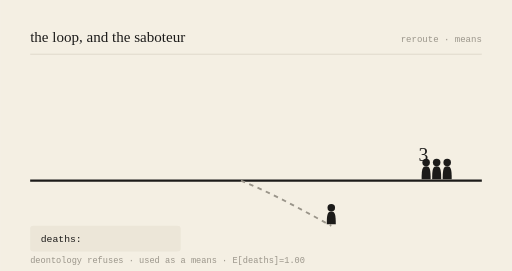
t = 0.00 s
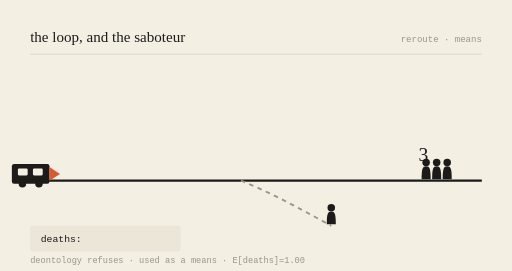
t = 0.78 s
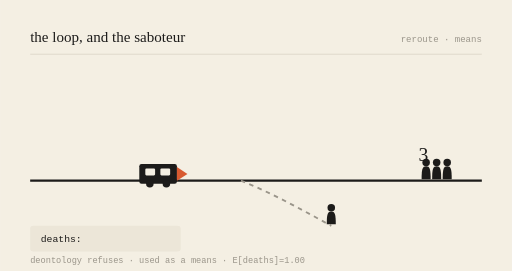
t = 2.16 s
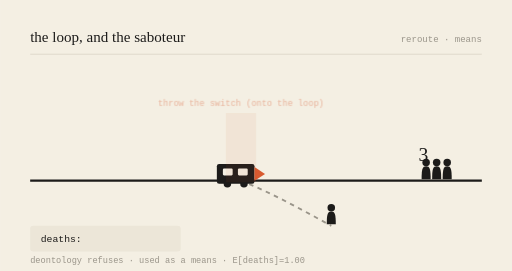
t = 3.00 s
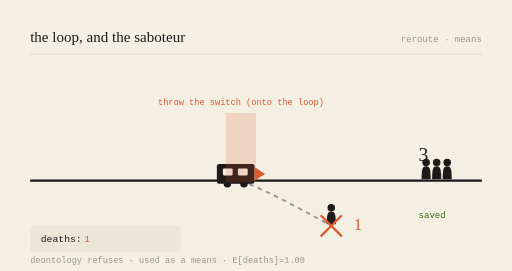
t = 3.99 s
t = 5.00 s: frame unchanged from t = 3.99 s, image omitted

The animated SVG that drew these frames (rendered in a browser with its animation timeline set to each time). Animation: 6 SMIL elements (animate=5,animateTransform=1); one cycle of 6.00 s, repeats indefinitely.

<svg viewBox="0 0 680 360" xmlns="http://www.w3.org/2000/svg" role="img" aria-labelledby="t-gen-20260812">
<title id="t-gen-20260812">the loop, and the saboteur — animated</title>
<rect width="680" height="360" fill="#F4EFE3"/>
<text x="40" y="56" font-family="var(--font-serif), Georgia, serif" font-size="20" fill="#1c1b1a">the loop, and the saboteur</text>
<text x="640" y="56" text-anchor="end" font-family="monospace" font-size="12" fill="#9a958a">reroute · means</text>
<line x1="40" y1="72" x2="640" y2="72" stroke="#d8d2c4" stroke-width="1"/>

<line x1="40" y1="240" x2="640" y2="240" stroke="#1c1b1a" stroke-width="3"/>
<path d="M320,240 C 360,256 400,278 440,300" stroke="#9a958a" stroke-width="2.5" fill="none" stroke-dasharray="6 6"/>

<g transform="translate(566,240) scale(1)" fill="#1c1b1a"><circle cx="0" cy="-24" r="5"/><path d="M0,-19 C-5,-19 -6,-15 -6,-2 L6,-2 C6,-15 5,-19 0,-19 Z"/></g><g transform="translate(580,240) scale(1)" fill="#1c1b1a"><circle cx="0" cy="-24" r="5"/><path d="M0,-19 C-5,-19 -6,-15 -6,-2 L6,-2 C6,-15 5,-19 0,-19 Z"/></g><g transform="translate(594,240) scale(1)" fill="#1c1b1a"><circle cx="0" cy="-24" r="5"/><path d="M0,-19 C-5,-19 -6,-15 -6,-2 L6,-2 C6,-15 5,-19 0,-19 Z"/></g>
<text x="556" y="214" font-family="var(--font-serif), Georgia, serif" font-size="26" fill="#1c1b1a">3</text>
<g opacity="0"><text x="556" y="290" font-family="monospace" font-size="12" fill="#3B6D11">saved</text><animate attributeName="opacity" values="0;0;1;1;0" keyTimes="0;0.52;0.57;0.92;1" dur="6s" repeatCount="indefinite"/></g>

<g transform="translate(440,300) scale(1)" fill="#1c1b1a"><circle cx="0" cy="-24" r="5"/><path d="M0,-19 C-5,-19 -6,-15 -6,-2 L6,-2 C6,-15 5,-19 0,-19 Z"/></g>
<g opacity="0"><line x1="426" y1="286" x2="454" y2="314" stroke="#D85A30" stroke-width="3"/><line x1="454" y1="286" x2="426" y2="314" stroke="#D85A30" stroke-width="3"/><animate attributeName="opacity" values="0;0;1;1;0" keyTimes="0;0.5;0.55;0.95;1" dur="6s" repeatCount="indefinite"/></g>
<text x="470" y="306" font-family="var(--font-serif), Georgia, serif" font-size="22" fill="#D85A30" opacity="0">1<animate attributeName="opacity" values="0;0;1;1;0" keyTimes="0;0.52;0.57;0.95;1" dur="6s" repeatCount="indefinite"/></text>

<g><animateTransform attributeName="transform" type="translate" values="-150,0;218,0;218,0;218,0;-150,0" keyTimes="0;0.5;0.55;0.9;1" dur="6s" repeatCount="indefinite"/>
<rect x="70" y="218" width="50" height="26" rx="3" fill="#1c1b1a"/>
<rect x="78" y="224" width="13" height="9" rx="1.5" fill="#F4EFE3"/>
<rect x="98" y="224" width="13" height="9" rx="1.5" fill="#F4EFE3"/>
<circle cx="84" cy="244" r="5" fill="#1c1b1a"/><circle cx="106" cy="244" r="5" fill="#1c1b1a"/>
<path d="M120,222 L134,231 L120,240 Z" fill="#D85A30"/></g>

<g opacity="0"><rect x="300" y="150" width="40" height="92" fill="#D85A30" opacity="0.18"/><text x="320" y="140" text-anchor="middle" font-family="monospace" font-size="11.5" fill="#D85A30">throw the switch (onto the loop)</text><animate attributeName="opacity" values="0;0;1;1;0" keyTimes="0;0.48;0.53;0.9;1" dur="6s" repeatCount="indefinite"/></g>

<rect x="40" y="300" width="200" height="34" rx="4" fill="#ece6d8"/>
<text x="54" y="322" font-family="monospace" font-size="13" fill="#1c1b1a">deaths: </text>
<text x="112" y="322" font-family="monospace" font-size="13" fill="#D85A30" opacity="0">1<animate attributeName="opacity" values="0;0;1;1;0" keyTimes="0;0.52;0.57;0.95;1" dur="6s" repeatCount="indefinite"/></text>
<text x="40" y="350" font-family="monospace" font-size="11.5" fill="#9a958a">deontology refuses · used as a means · E[deaths]=1.00</text>
</svg>
